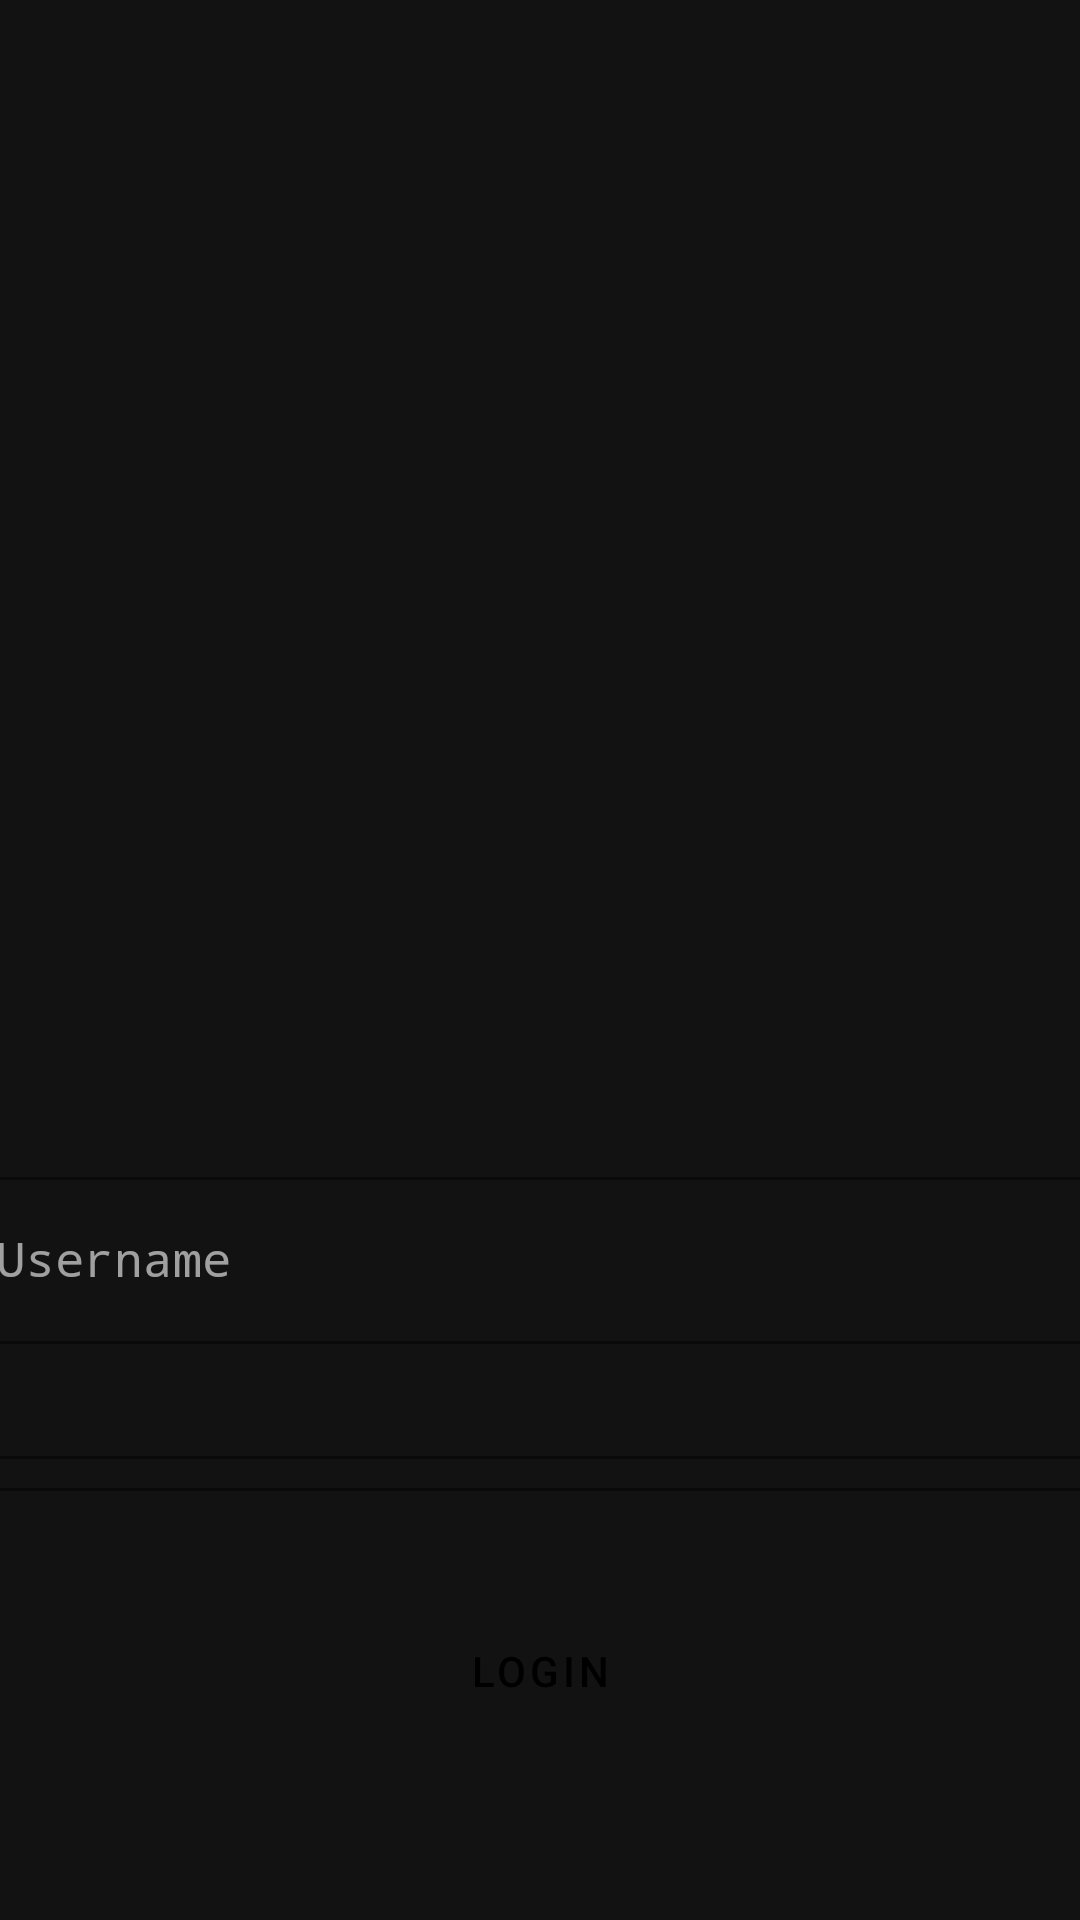

Write the Android layout XML for this screen, with the resource values it uses.
<!-- AndroidManifest.xml: application theme DarkTheme -->
<!-- res/layout/login_layout.xml -->
<?xml version="1.0" encoding="utf-8"?>
<androidx.constraintlayout.widget.ConstraintLayout xmlns:android="http://schemas.android.com/apk/res/android"
    xmlns:app="http://schemas.android.com/apk/res-auto"
    xmlns:tools="http://schemas.android.com/tools"
    android:layout_width="match_parent"
    android:layout_height="match_parent"
    android:orientation="vertical">

    <LinearLayout
        android:id="@+id/linearLayout2"
        android:layout_width="395dp"
        android:layout_height="0dp"
        android:layout_marginStart="8dp"
        android:layout_marginTop="355dp"
        android:layout_marginEnd="8dp"
        android:layout_marginBottom="30dp"
        android:orientation="vertical"
        app:layout_constraintBottom_toTopOf="@+id/button3"
        app:layout_constraintEnd_toEndOf="parent"
        app:layout_constraintStart_toStartOf="parent"
        app:layout_constraintTop_toTopOf="parent">

        <com.google.android.material.textfield.TextInputLayout
            android:id="@+id/loginInput"
            style="@style/TextInputLayoutStyle"
            android:layout_width="match_parent"
            android:layout_height="wrap_content"
            android:layout_marginTop="32dp"
            >

            <com.google.android.material.textfield.TextInputEditText
                android:layout_width="match_parent"
                android:layout_height="wrap_content"
                android:fontFamily="monospace"
                android:hint="@string/hint_username" />
        </com.google.android.material.textfield.TextInputLayout>

        <com.google.android.material.textfield.TextInputLayout
            android:id="@+id/passwordInput"
            style="@style/TextInputLayoutStyle"
            android:layout_width="match_parent"
            android:layout_height="wrap_content"
            android:layout_marginTop="32dp"
            >

            <com.google.android.material.textfield.TextInputEditText
                android:layout_width="match_parent"
                android:layout_height="wrap_content"
                android:fontFamily="monospace"
                android:hint="@string/hint_password"
                android:inputType="textPassword"

                 />
        </com.google.android.material.textfield.TextInputLayout>
    </LinearLayout>

    <Button
        android:id="@+id/button3"
        android:layout_width="140dp"
        android:layout_height="60dp"
        android:layout_marginBottom="53dp"
        android:text="Login"
        app:layout_constraintBottom_toBottomOf="parent"
        app:layout_constraintEnd_toEndOf="parent"
        app:layout_constraintStart_toStartOf="parent"
        app:layout_constraintTop_toBottomOf="@+id/linearLayout2"
        style="@style/Widget.MaterialComponents.Button"/>
</androidx.constraintlayout.widget.ConstraintLayout>
<!-- resources referenced by this layout -->
<resources>
  <string name="hint_password">Password</string>
  <string name="hint_username">Username</string>
  <style name="TextInputLayoutStyle" parent="Widget.MaterialComponents.TextInputLayout.OutlinedBox">
          <item name="hintTextColor">#424242</item>
          <item name="helperTextTextColor">#424242</item>
          <item name="boxStrokeColor">@color/colorBackground</item>
      </style>
  <style name="DarkTheme" parent="Theme.MaterialComponents">
          
          <item name="colorPrimary">@color/colorPrimary</item>
          <item name="colorAccent">@color/colorAccent</item>
          <item name="colorPrimaryDark">@color/colorBackground</item>
          <item name="actionBarStyle">@style/ActionBarColor</item>
          <item name="android:textColor">@color/textColorDarkTheme</item>
  
      </style>
  <color name="colorBackground">#121212</color>
  <color name="colorPrimary">#CE93D8</color>
  <color name="colorAccent">#ffe082</color>
  <style name="ActionBarColor" parent="Widget.MaterialComponents.ActionBar.Primary">
          <item name="background">@color/actionBarColor</item>
      </style>
  
      //////////////////////////////////////////////////////////////////////////////////////
  <color name="textColorDarkTheme">#ffffff</color>
  <color name="actionBarColor">#292C2D</color>
</resources>
